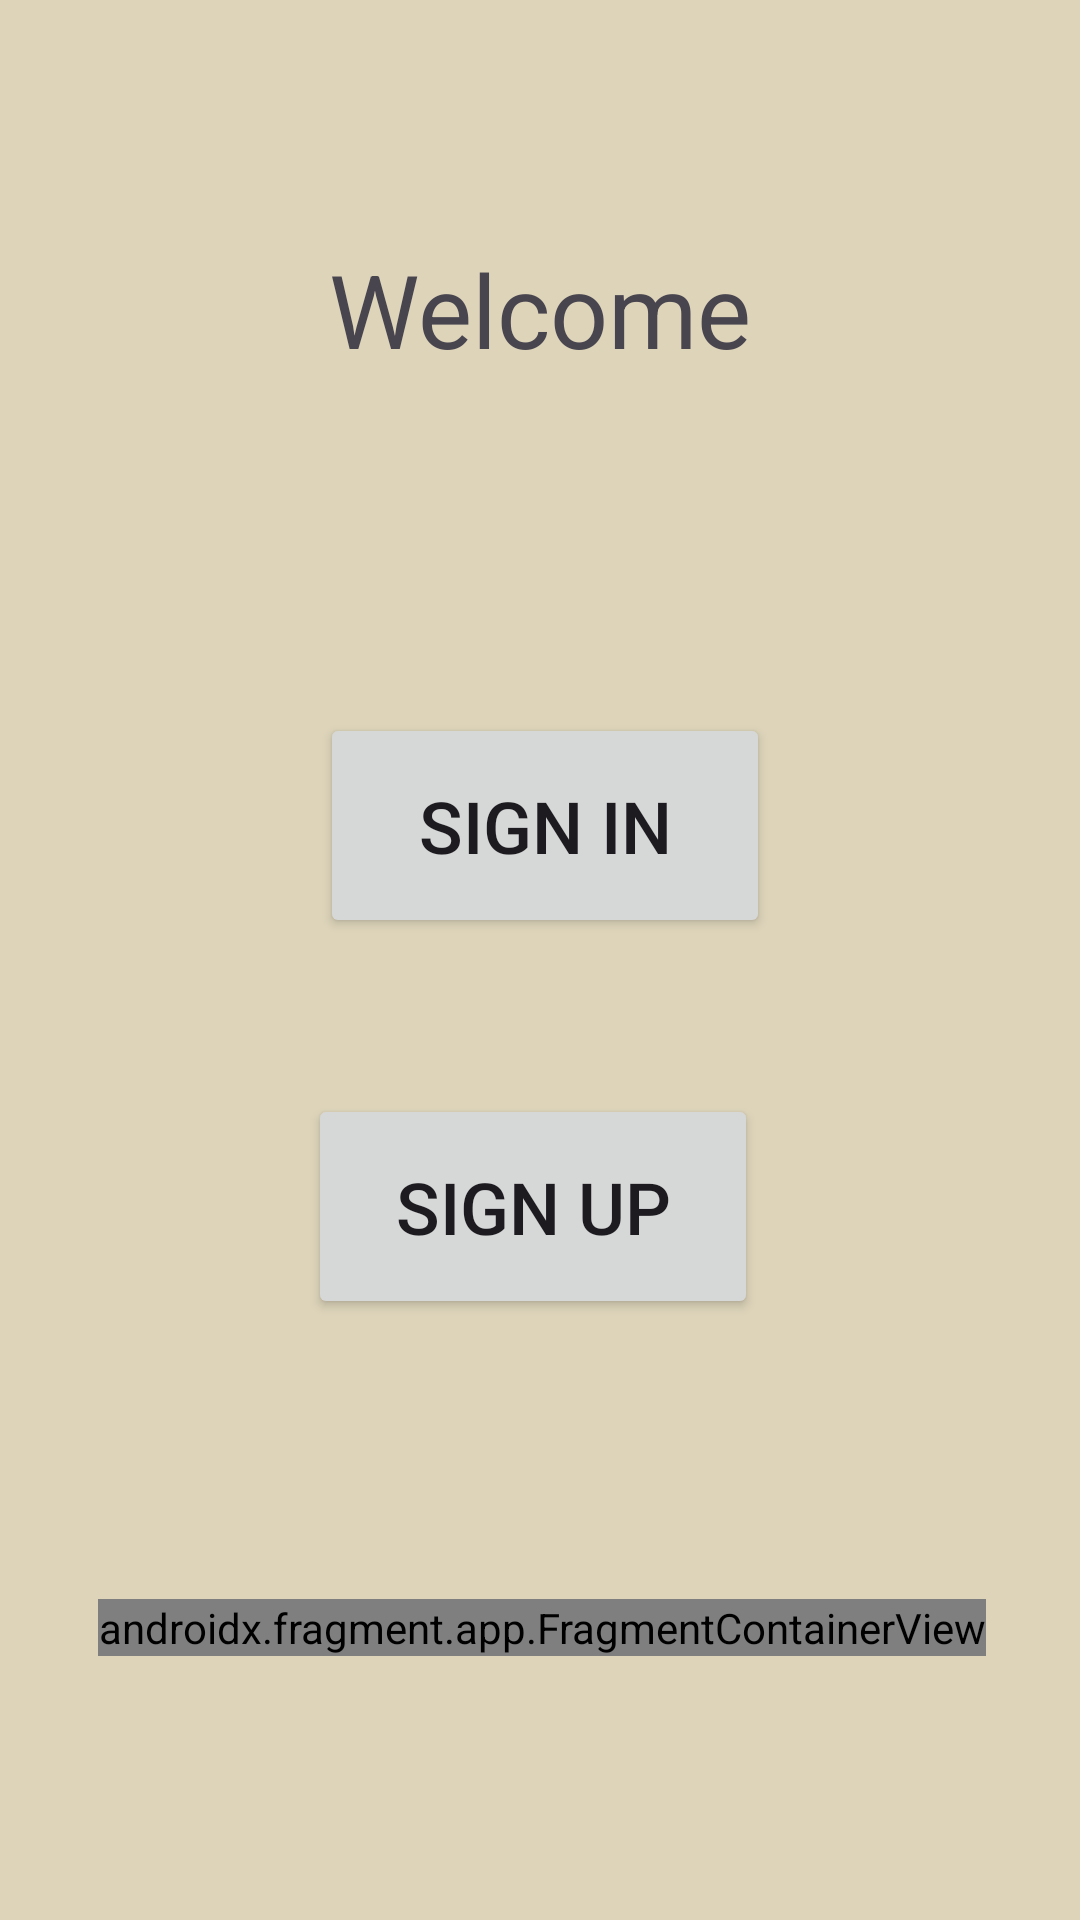

Layout XML and referenced resources for this Android screen:
<!-- AndroidManifest.xml: application theme Theme.ExcerciseTrackerApp -->
<!-- res/layout/activity_welcome.xml -->
<?xml version="1.0" encoding="utf-8"?>
<androidx.constraintlayout.widget.ConstraintLayout xmlns:android="http://schemas.android.com/apk/res/android"
    xmlns:app="http://schemas.android.com/apk/res-auto"
    xmlns:tools="http://schemas.android.com/tools"
    android:id="@+id/main"
    android:layout_width="match_parent"
    android:layout_height="match_parent"
    android:background="#DDD4BA"
    tools:context=".WelcomeActivity">

    <TextView
        android:id="@+id/textView"
        android:layout_width="wrap_content"
        android:layout_height="wrap_content"
        android:layout_marginTop="146dp"
        android:layout_marginBottom="56dp"
        android:text="Welcome"
        android:textSize="34sp"
        app:layout_constraintBottom_toTopOf="@+id/signin_btn"
        app:layout_constraintEnd_toEndOf="parent"
        app:layout_constraintStart_toStartOf="parent"
        app:layout_constraintTop_toTopOf="parent" />

    <Button
        android:id="@+id/signup_btn"
        android:layout_width="150dp"
        android:layout_height="75dp"
        android:layout_marginStart="128dp"
        android:layout_marginTop="12dp"
        android:layout_marginEnd="133dp"
        android:layout_marginBottom="266dp"
        android:text="@string/sign_up"
        android:textSize="24sp"
        app:layout_constraintBottom_toBottomOf="parent"
        app:layout_constraintEnd_toEndOf="parent"
        app:layout_constraintStart_toStartOf="parent"
        app:layout_constraintTop_toBottomOf="@+id/signin_btn" />

    <Button
        android:id="@+id/signin_btn"
        android:layout_width="150dp"
        android:layout_height="75dp"
        android:layout_marginStart="132dp"
        android:layout_marginTop="56dp"
        android:layout_marginEnd="129dp"
        android:layout_marginBottom="40dp"
        android:text="@string/sign_in"
        android:textSize="24sp"
        app:layout_constraintBottom_toTopOf="@+id/signup_btn"
        app:layout_constraintEnd_toEndOf="parent"
        app:layout_constraintStart_toStartOf="parent"
        app:layout_constraintTop_toBottomOf="@+id/textView" />

    <androidx.fragment.app.FragmentContainerView
        android:id="@+id/voice_container"
        android:name="com.example.excercisetrackerapp.VoiceFragment"
        android:layout_width="wrap_content"
        android:layout_height="wrap_content"
        android:layout_marginStart="5dp"
        android:layout_marginTop="5dp"
        android:layout_marginEnd="4dp"
        app:layout_constraintBottom_toBottomOf="parent"
        app:layout_constraintEnd_toEndOf="parent"
        app:layout_constraintStart_toStartOf="parent"
        app:layout_constraintTop_toBottomOf="@+id/signup_btn" />

</androidx.constraintlayout.widget.ConstraintLayout>
<!-- resources referenced by this layout -->
<resources>
  <string name="sign_in">Sign in</string>
  <string name="sign_up">Sign Up</string>
  <style name="Theme.ExcerciseTrackerApp" parent="Base.Theme.ExcerciseTrackerApp" />
  <style name="Base.Theme.ExcerciseTrackerApp" parent="Theme.Material3.DayNight.NoActionBar">
          
          
      </style>
</resources>
